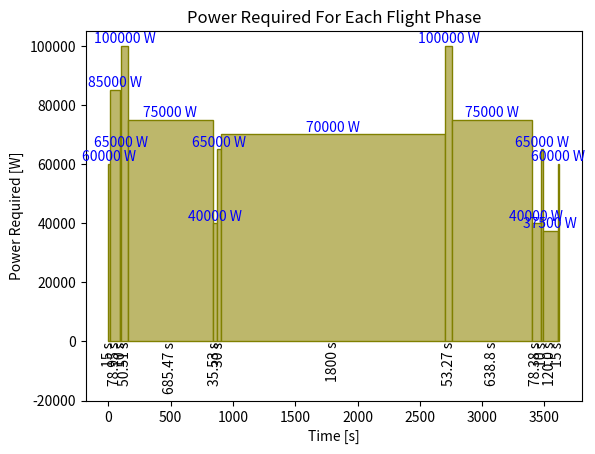

Here is the Python script that generated this plot:
import numpy as np
import matplotlib.pyplot as plt

## Alexander made this

class PowerAnalysis:        ## IT MUST BE NOTED THAT TAKE OFF AND LANDING ARE NOT INCLUDED -> find time and power required for speed up and speed down the rotors

                            ## ALSO NoTE: all the Velocities are HORIZONTAL VELOCITIES!!!!
    
    def __init__(self, V_roc = 0.76 , rho = 1.225, eta_p = 0.9, V_climb1 = 30, V_cruise = 40, V_loiter = 5, V_descent = 35, V_climb2 = 32):     #Yunjae, help a homie out brother (Velocities here are just random values to test)

        #values 
        self.Vroc = V_roc       #Vertcial rate of climb
        self.eta_p = eta_p      #propulsion efficiency
        self.rho = rho
        self.V_climb1 = V_climb1
        self.V_cruise = V_cruise
        self.V_loiter = V_loiter
        self.V_descent = V_descent
        self.V_climb2 = V_climb2

        #add power required for take off, climb, cruise, descent, loiter, land (corresponding phases can be found in the energy definition)
        self.t1 = None          #[s]
        self.t2 = None
        self.t3 = None
        self.t4 = None
        self.t5 = None
        self.t6 = None
        self.t7 = None
        self.t8 = 1800          # Loiter time, needs to be a set value by the group for max endurance
        self.t9 = None
        self.t10 = None
        self.t11 = None
        self.t12 = None
        self.t13 = None
        self.t14 = None
        self.t_total = None
        self.d_total = None
        self.d_loiter = None    #calculated distance loitered, dependant on V_loiter(endurance) and t8(loiter time)

        ##import power required from somewhere
        self.P1 = 60000          #[W]
        self.P2 = 85000
        self.P3 = 65000
        self.P4 = 100000
        self.P5 = 75000
        self.P6 = 40000
        self.P7 = 65000
        self.P8 = 70000          
        self.P9 = 100000
        self.P10 = 75000
        self.P11 = 40000
        self.P12 = 65000
        self.P13 = 37500
        self.P14 = 60000

        #for the energy
        self.E1 = None          #[s]
        self.E2 = None
        self.E3 = None
        self.E4 = None
        self.E5 = None
        self.E6 = None
        self.E7 = None
        self.E8 = None          # Loiter time, needs to be a set value by the group for max endurance
        self.E9 = None
        self.E10 = None
        self.E11 = None
        self.E12 = None
        self.E13 = None
        self.E14 = None
        self.E_total = None
        


        #NEED TO BE ADDED - import the V_climb1 FROM PERFORMANCE!! - Ask Yunjae!
        #V_climb1 = 36.0       #[m/s] test value


    
    def calculate_missionphase_time(self):
        # HIGE 1
        self.t1 = 15                #[s] - Given
        # Vertical Climb
        delta_h1 = 60.0     #[m] - Given
        self.t2 = delta_h1 / self.Vroc
        # HOGE 1  
        self.t3 = 10             #[s] - Given
        # Steady Climb 1
        h2 = 300        #[m] - Given
        delta_h2 = h2-delta_h1      #[m] height between Hoge1 and cruise 1
        gamma_1 = 9         #[deg] flight path angle
        d_cl1 = delta_h2 / np.tan(gamma_1*np.pi/180)      #Horizontal distance after converting deg to rad
        self.t4 = d_cl1 / self.V_climb1        #time of climb 1 with horizontal climb speed V_climb1
        # Descent 1
        h3 = 30         #[m]       Hoge 2 altitude 
        roc_descent = 7.6      #[m/s]   -    given
        delta_h3 = h2 - h3      #[m] height between cruise 1 and Hoge2
        self.t6 = delta_h3 / roc_descent     #[s]
        d_ds1 = self.V_climb1 * self.t6    # horizontal distance covered during descent
        # Cruise 1
        d_tothalf = 30000       #[m] - Given distance from wright memorial to alligators
        d_cr1 = d_tothalf - d_cl1 - d_ds1       #[m] Horizontal cruise1 distance
        self.t5 = d_cr1 / self.V_cruise       #[s] time needed for cruise1, depending on the cruise speed that has to be implimented!
        # HOGE 2
        self.t7 = 30     #[s]
        # Loitering
        self.t8 = self.t8     #DEPENDS ON MAX ENDURENCE!!-> to be designed for
        self.d_loiter = self.V_loiter * self.t8
        # Steady Climb 2
        delta_h4 = h2 - h3
        gamma_2 = 9     #[deg] flight path angle
        d_cl2 = delta_h4 / np.tan(gamma_2*np.pi/180)        #[m] horizontal distance of climb 2
        self.t9 = d_cl2 / self.V_climb2       #[s] 
        # Descent 2
        delta_h5 = h2-delta_h1
        gamma_3 = 5     #[deg] flight path angle down
        d_ds2 = delta_h5 / np.tan(gamma_3*np.pi/180)        # horizontal distance covered during descent 2
        self.t11 = d_ds2 / self.V_descent     #[s] time to cover horizontal distance according to horizontal descent speed
        # Cruise 2
        d_cr2 = d_tothalf - d_cl2 - d_ds2       #[m] Horizontal cruise2 distance
        self.t10 = d_cr2 / self.V_cruise       #[s] time needed for cruise2, depending on the cruise speed that has to be implimented!
        # HOGE 3
        self.t12 = 10        #[s]
        # Vertical Descent
        Vrod = 0.5      #[m/s]  Vertical rate of descent
        self.t13 = delta_h1 / Vrod       #[s] Vertical descent time
        # HIGE 2
        self.t14 = 15        #[s]

        self.t_total = self.t1 + self.t2 + self.t3 + self.t4 + self.t5 + self.t6 + self.t7 + self.t8 + self.t9 + self.t10 + self.t11 + self.t12 + self.t13 + self.t14
        self.d_total = 2 * d_tothalf + self.d_loiter

        return self.t1, self.t2, self.t3, self.t4, self.t5, self.t6, self.t7, self.t8, self.t9, self.t10, self.t11, self.t12, self.t13, self.t14, self.t_total, self.d_total, self.d_loiter
    
    
    def calculate_energy_required(self):
        self.E1 = self.t1 * self.P1                 #Energy required for HIGE 1                 [Wh]
        self.E2 = self.t2 * self.P2                 #Energy required for Vertical Climb
        self.E3 = self.t3 * self.P3                 #Energy required for HOGE 1
        self.E4 = self.t4 * self.P4                 #Energy required for Steady Climb 1
        self.E5 = self.t5 * self.P5                 #Energy required for Cruise 1
        self.E6 = self.t6 * self.P6                 #Energy required for Descent 1
        self.E7 = self.t7 * self.P7                 #Energy required for HOGE 2
        self.E8 = self.t8 * self.P8                 #Energy required for Loiter
        self.E9 = self.t9 * self.P9                 #Energy required for Steady Climb 1
        self.E10 = self.t10 * self.P10                 #Energy required for Cruise 2
        self.E11 = self.t11 * self.P11                 #Energy required for Descent 2
        self.E12 = self.t12 * self.P12                 #Energy required for HOGE 3
        self.E13 = self.t13 * self.P13                 #Energy required for Vertical Descent
        self.E14 = self.t14 * self.P14                 #Energy required for HIGE 2
        self.E_total = self.E1 + self.E2 + self.E3 + self.E4 + self.E5 + self.E6 + self.E7 + self.E8 + self.E9 + self.E10 + self.E11 + self.E12 + self.E13 + self.E14

        return self.E1, self.E2, self.E3, self.E4, self.E5, self.E6, self.E7, self.E8, self.E9, self.E10, self.E11, self.E12, self.E13, self.E14, self.E_total

if __name__ == '__main__':      #printing the P_req vs t plot
    power = PowerAnalysis()
    
    #initiate
    data_P = [power.P1, power.P2, power.P3, power.P4, power.P5, power.P6, power.P7, power.P8, power.P9, power.P10, power.P11, power.P12, power.P13, power.P14]
    power.calculate_missionphase_time()
    ts = [0, power.t1, power.t2, power.t3, power.t4, power.t5, power.t6, power.t7, power.t8, power.t9, power.t10, power.t11, power.t12, power.t13, power.t14]
    bins = [0]

    for i in range(len(ts)-1):
        bins.append(float(bins[i]) + float(ts[i+1]))
    power_brute = []
    for i in range(len(bins)-1):
        count = 0
        while count < data_P[i]:
            power_brute.append(bins[i])
            count += 1
  
    
    plt.hist(power_brute, bins=bins, edgecolor='olive', color='darkkhaki')

    #Height labels
    bin_centers = [0.5 * (bins[i] + bins[i + 1]) for i in range(len(bins) - 1)]  # Compute bin centers
    for center, count in zip(bin_centers, data_P):
        plt.text(center, count + 0.5, f'{int(count)} W', ha='center', va='bottom', fontsize=10, color='blue')  # Count above bin


    
    # Add vertical labels for each bin (Phase Duration)
    bin_centers = [0.5 * (bins[i] + bins[i + 1]) for i in range(len(bins) - 1)]  # Compute bin centers
    for center, time_label in zip(bin_centers, ts[1:]):  # Use time intervals as labels
        plt.text(center, -1, f'{round(time_label, 2)} s', ha='center', va='top', fontsize=10, rotation=90)
    # Adjust plot limits to fit vertical labels
    plt.ylim(bottom=-20000)  # Extend y-axis to make room for vertical labels


    # Add labels and title
    plt.xlabel('Time [s]')
    plt.ylabel('Power Required [W]')
    plt.title('Power Required For Each Flight Phase')
    
    # Show the plot
    plt.show()

    
        
## theres a problem with the total energy calculation 